11-way image classification set "LLaVA_CLIP" from GitHub (Julian075/LLaVA_CLIP); label vocabulary: bird, bobcat, cat, coyote, dog, opossum, rabbit, raccoon, rodent, skunk, squirrel.

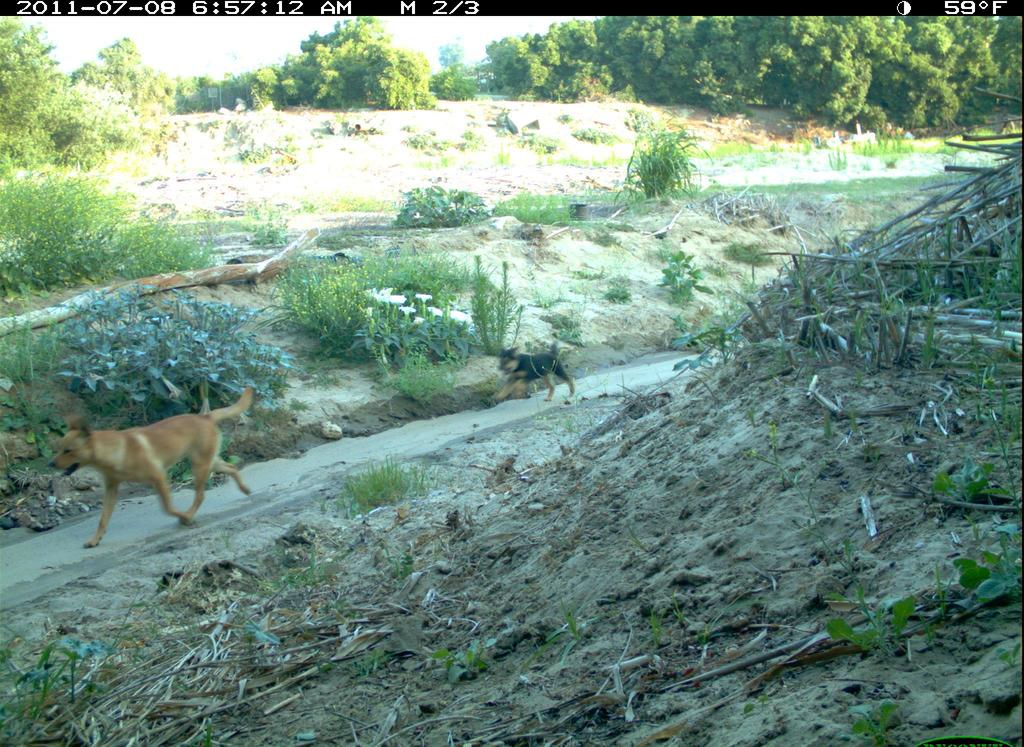
Label: dog

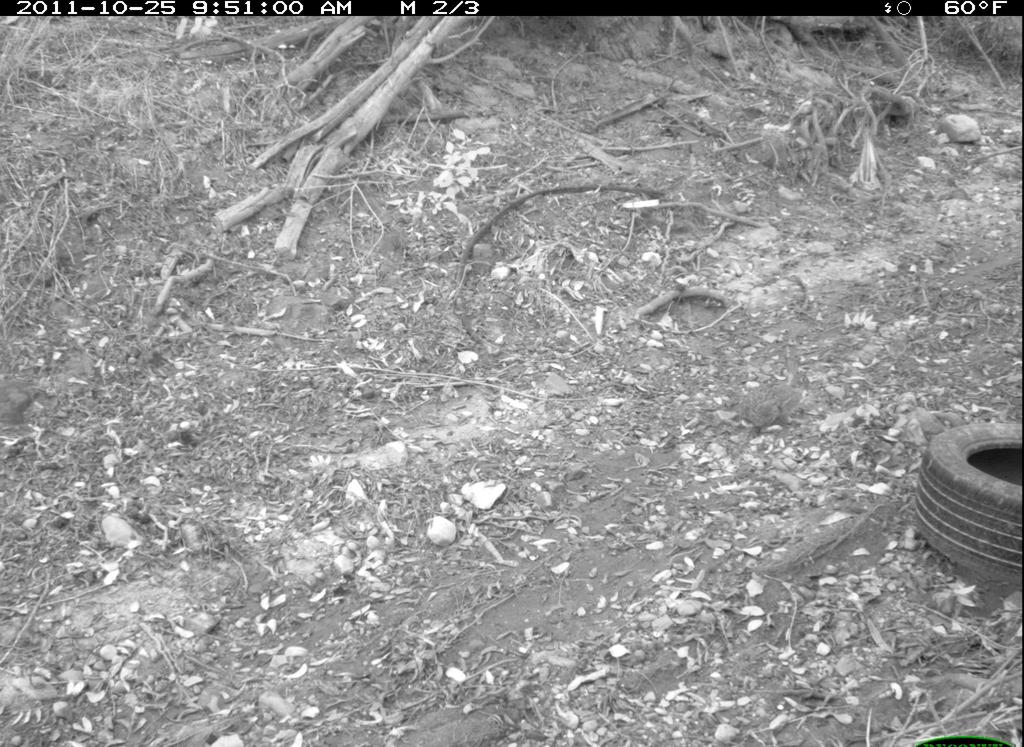
Label: rabbit

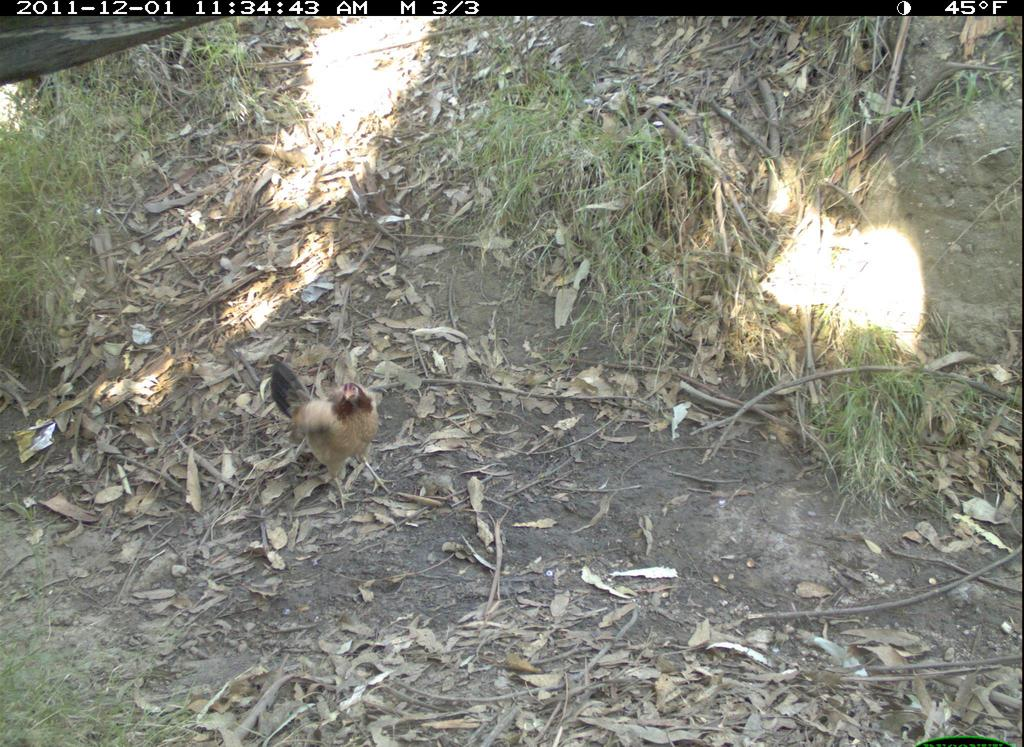
Label: bird

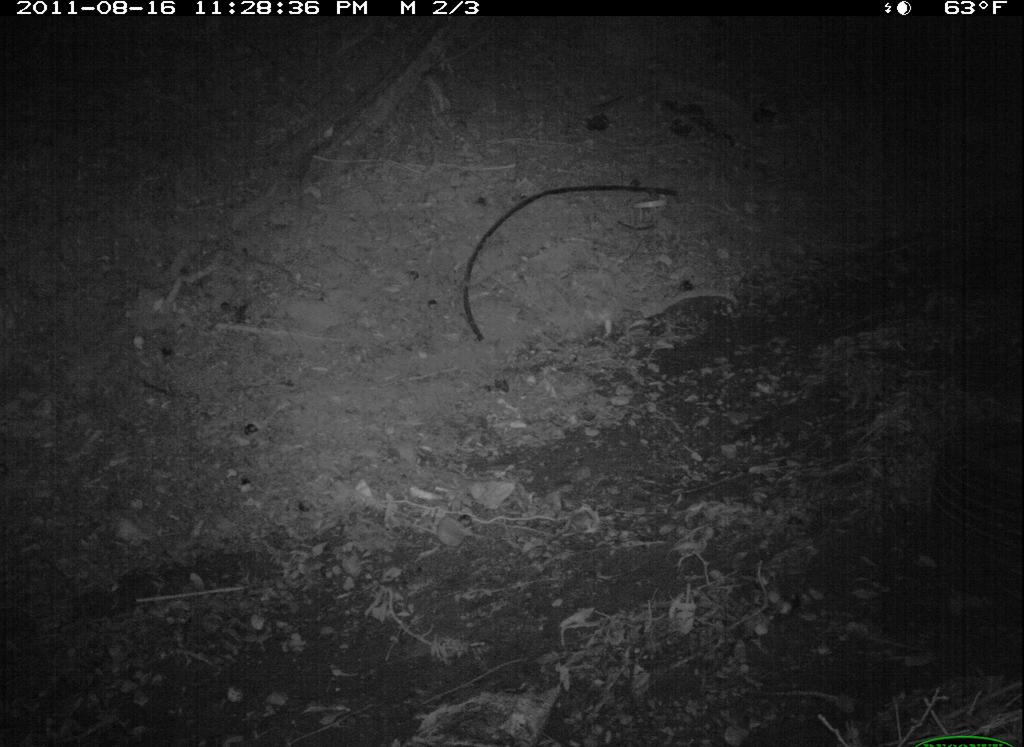
Label: cat

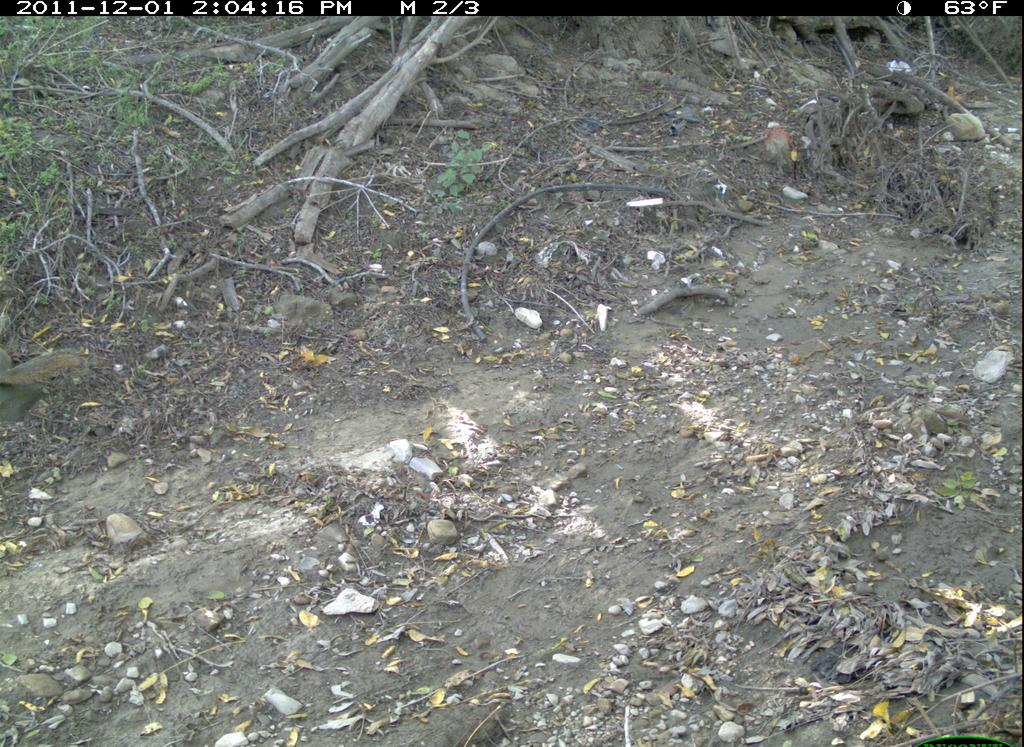
Label: squirrel

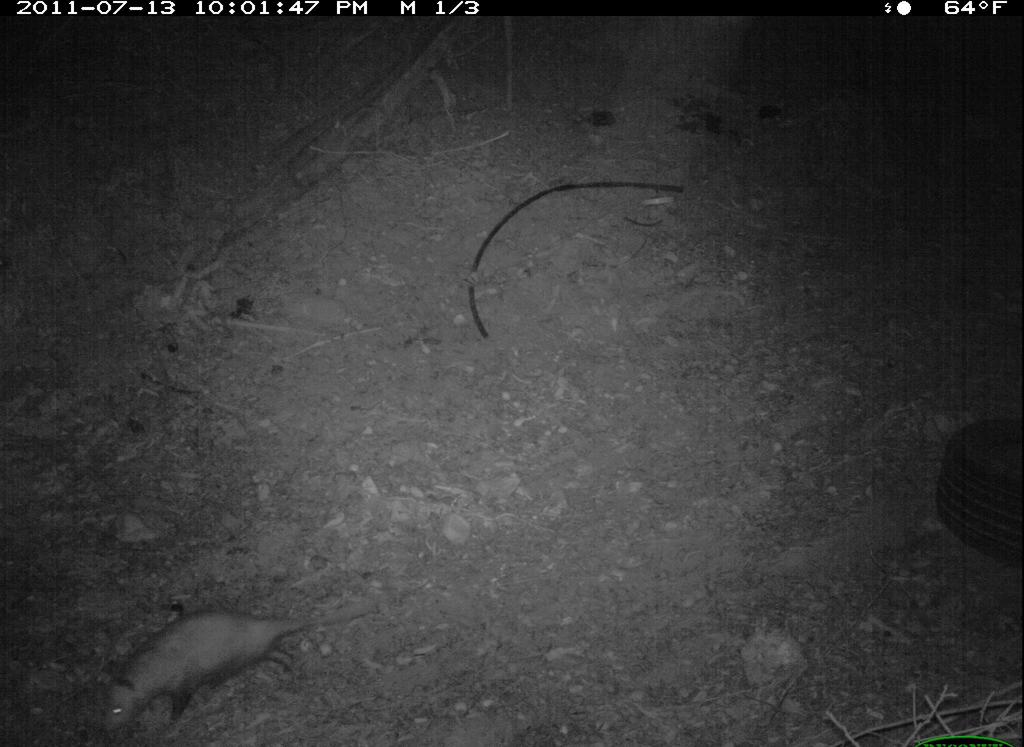
Label: opossum
